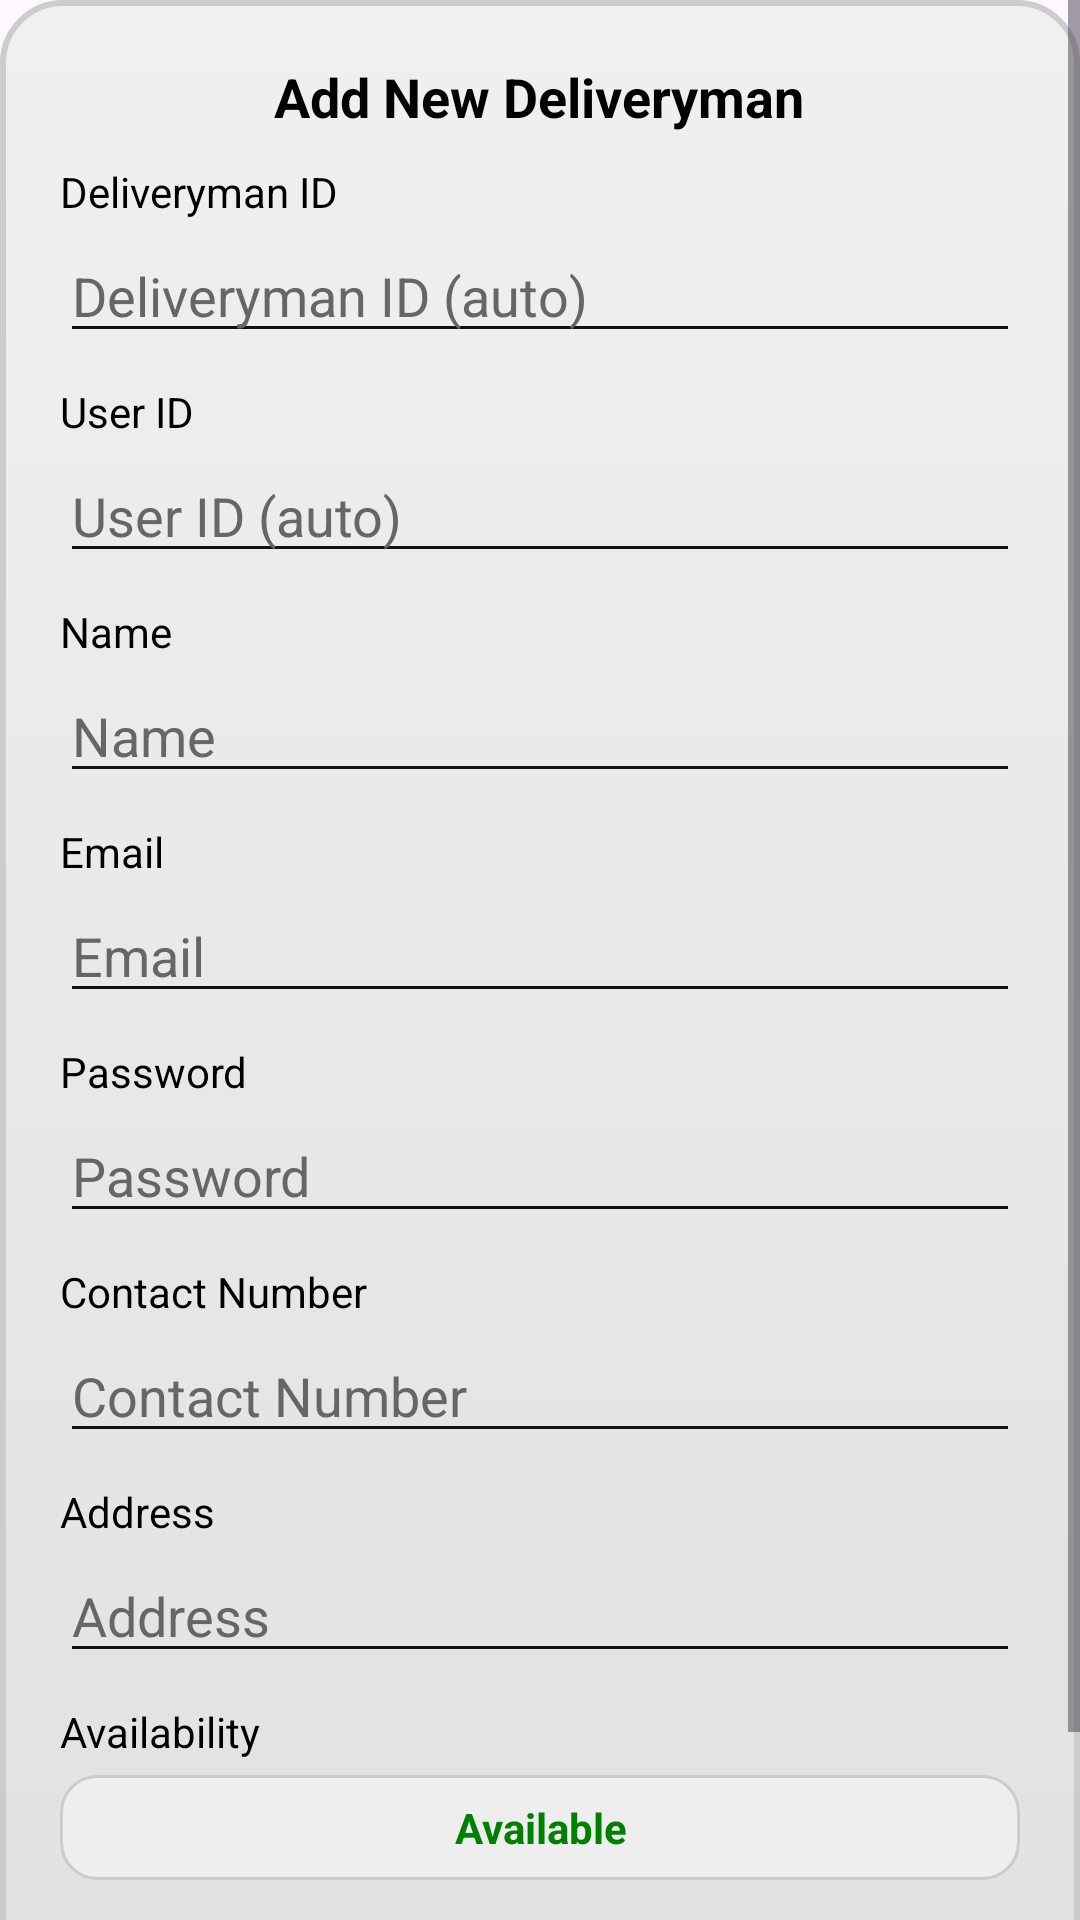

Android layout source for this screen:
<!-- AndroidManifest.xml: application theme Theme.PizzaManiaApp -->
<!-- res/layout/add_deliveryman_popup.xml -->
<?xml version="1.0" encoding="utf-8"?>
<ScrollView xmlns:android="http://schemas.android.com/apk/res/android"
    android:layout_width="wrap_content"
    android:layout_height="wrap_content"
    android:fillViewport="true">

    <RelativeLayout
        android:layout_width="wrap_content"
        android:layout_height="wrap_content"
        android:padding="20dp"
        android:background="@drawable/glass_bg">
        
        

        <LinearLayout
            android:layout_width="match_parent"
            android:layout_height="wrap_content"
            android:orientation="vertical"
            android:gravity="center_horizontal">
            

            <TextView
                android:layout_width="wrap_content"
                android:layout_height="wrap_content"
                android:id="@+id/popupTitleDeliveryman"
                android:text="Add New Deliveryman"
                android:textSize="18sp"
                android:textStyle="bold"
                android:textColor="#000000"
                android:layout_gravity="center"/>
            

            <TextView
                android:layout_width="match_parent"
                android:layout_height="wrap_content"
                android:text="Deliveryman ID"
                android:textColor="#000000"
                android:gravity="start"
                android:layout_marginTop="10dp"/>
            

            <EditText
                android:id="@+id/deliverymanIDInput"
                android:layout_width="match_parent"
                android:layout_height="wrap_content"
                android:hint="Deliveryman ID (auto)"
                android:inputType="text"
                android:backgroundTint="#111111"
                android:textColor="#000000"
                android:textColorHint="#666666"
                android:layout_marginTop="3dp"
                android:enabled="false"/>
            

            <TextView
                android:layout_width="match_parent"
                android:layout_height="wrap_content"
                android:text="User ID"
                android:textColor="#000000"
                android:gravity="start"
                android:layout_marginTop="10dp"/>
            

            <EditText
                android:id="@+id/userIDInput"
                android:layout_width="match_parent"
                android:layout_height="wrap_content"
                android:hint="User ID (auto)"
                android:inputType="text"
                android:backgroundTint="#111111"
                android:textColor="#000000"
                android:textColorHint="#666666"
                android:layout_marginTop="3dp"
                android:enabled="false"/>
            

            <TextView
                android:layout_width="match_parent"
                android:layout_height="wrap_content"
                android:text="Name"
                android:textColor="#000000"
                android:gravity="start"
                android:layout_marginTop="10dp"/>
            

            <EditText
                android:id="@+id/deliverymanNameInput"
                android:layout_width="match_parent"
                android:layout_height="wrap_content"
                android:hint="Name"
                android:inputType="textPersonName"
                android:backgroundTint="#111111"
                android:textColor="#000000"
                android:textColorHint="#666666"
                android:layout_marginTop="3dp"/>
            

            <TextView
                android:layout_width="match_parent"
                android:layout_height="wrap_content"
                android:text="Email"
                android:textColor="#000000"
                android:gravity="start"
                android:layout_marginTop="10dp"/>
            

            <EditText
                android:id="@+id/deliverymanEmailInput"
                android:layout_width="match_parent"
                android:layout_height="wrap_content"
                android:hint="Email"
                android:inputType="textEmailAddress"
                android:backgroundTint="#111111"
                android:textColor="#000000"
                android:textColorHint="#666666"
                android:layout_marginTop="3dp"/>
            

            <TextView
                android:layout_width="match_parent"
                android:layout_height="wrap_content"
                android:text="Password"
                android:textColor="#000000"
                android:gravity="start"
                android:layout_marginTop="10dp"/>
            

            <EditText
                android:id="@+id/deliverymanPasswordInput"
                android:layout_width="match_parent"
                android:layout_height="wrap_content"
                android:hint="Password"
                android:inputType="textPassword"
                android:backgroundTint="#111111"
                android:textColor="#000000"
                android:textColorHint="#666666"
                android:layout_marginTop="3dp"/>
            

            <TextView
                android:layout_width="match_parent"
                android:layout_height="wrap_content"
                android:text="Contact Number"
                android:textColor="#000000"
                android:gravity="start"
                android:layout_marginTop="10dp"/>
            

            <EditText
                android:id="@+id/deliverymanContactInput"
                android:layout_width="match_parent"
                android:layout_height="wrap_content"
                android:hint="Contact Number"
                android:inputType="number"
                android:backgroundTint="#111111"
                android:textColor="#000000"
                android:textColorHint="#666666"
                android:layout_marginTop="3dp"/>
            

            <TextView
                android:layout_width="match_parent"
                android:layout_height="wrap_content"
                android:text="Address"
                android:textColor="#000000"
                android:gravity="start"
                android:layout_marginTop="10dp"/>
            

            <EditText
                android:id="@+id/deliverymanAddressInput"
                android:layout_width="match_parent"
                android:layout_height="wrap_content"
                android:hint="Address"
                android:inputType="textPostalAddress"
                android:backgroundTint="#111111"
                android:textColor="#000000"
                android:textColorHint="#666666"
                android:layout_marginTop="3dp"/>
            

            <TextView
                android:layout_width="match_parent"
                android:layout_height="wrap_content"
                android:text="Availability"
                android:textColor="#000000"
                android:gravity="start"
                android:layout_marginTop="10dp"/>
            

            <TextView
                android:id="@+id/deliverymanAvailability"
                android:layout_width="match_parent"
                android:layout_height="wrap_content"
                android:text="Available"
                android:textStyle="bold"
                android:textColor="#008000"
                android:gravity="center"
                android:padding="8dp"
                android:layout_marginTop="5dp"
                android:background="@drawable/status_bg"
                android:clickable="false"
                android:focusable="false"/>
            

            <LinearLayout
                android:layout_width="match_parent"
                android:layout_height="wrap_content"
                android:orientation="horizontal"
                android:gravity="center"
                android:layout_marginTop="15dp">
                

                <Button
                    android:id="@+id/cancelDeliverymanBtn"
                    android:layout_width="wrap_content"
                    android:layout_height="wrap_content"
                    android:text="Cancel"
                    android:textColor="#000000"
                    android:backgroundTint="#FFFFFF"/>
                

                <Button
                    android:id="@+id/saveDeliverymanBtn"
                    android:layout_width="wrap_content"
                    android:layout_height="wrap_content"
                    android:text="Save"
                    android:layout_marginStart="10dp"
                    android:textColor="#FFFFFF"
                    android:backgroundTint="#000000"/>
                
            </LinearLayout>
        </LinearLayout>
    </RelativeLayout>
</ScrollView>
<!-- resources referenced by this layout -->
<resources>
  <!-- drawable glass_bg (drawable) -->
  <shape xmlns:android="http://schemas.android.com/apk/res/android" android:shape="rectangle">
      
      <gradient
          android:startColor="#F0F0F0"
          android:endColor="#E0E0E0"
          android:angle="270"/>
      <corners android:radius="20dp"/>
      <stroke
          android:width="2dp"
          android:color="#CCCCCC"/>
  </shape>
  <!-- drawable status_bg (drawable) -->
  <?xml version="1.0" encoding="utf-8"?>
  <shape xmlns:android="http://schemas.android.com/apk/res/android"
      android:shape="rectangle">
  
      
      <corners android:radius="12dp"/>
  
      
      <solid android:color="#EEEEEE"/>
  
      
      <stroke
          android:width="1dp"
          android:color="#CCCCCC"/>
  
      
      <padding
          android:left="8dp"
          android:top="4dp"
          android:right="8dp"
          android:bottom="4dp"/>
  </shape>
  <style name="Theme.PizzaManiaApp" parent="Base.Theme.PizzaManiaApp" />
  <style name="Base.Theme.PizzaManiaApp" parent="Theme.Material3.DayNight.NoActionBar">
          <item name="colorPrimary">#fcc43c</item>
          <item name="android:statusBarColor">#FFFFFF</item>
          <item name="android:navigationBarColor">#FFFFFF</item>
          <item name="android:windowLightStatusBar">true</item>
      </style>
</resources>
